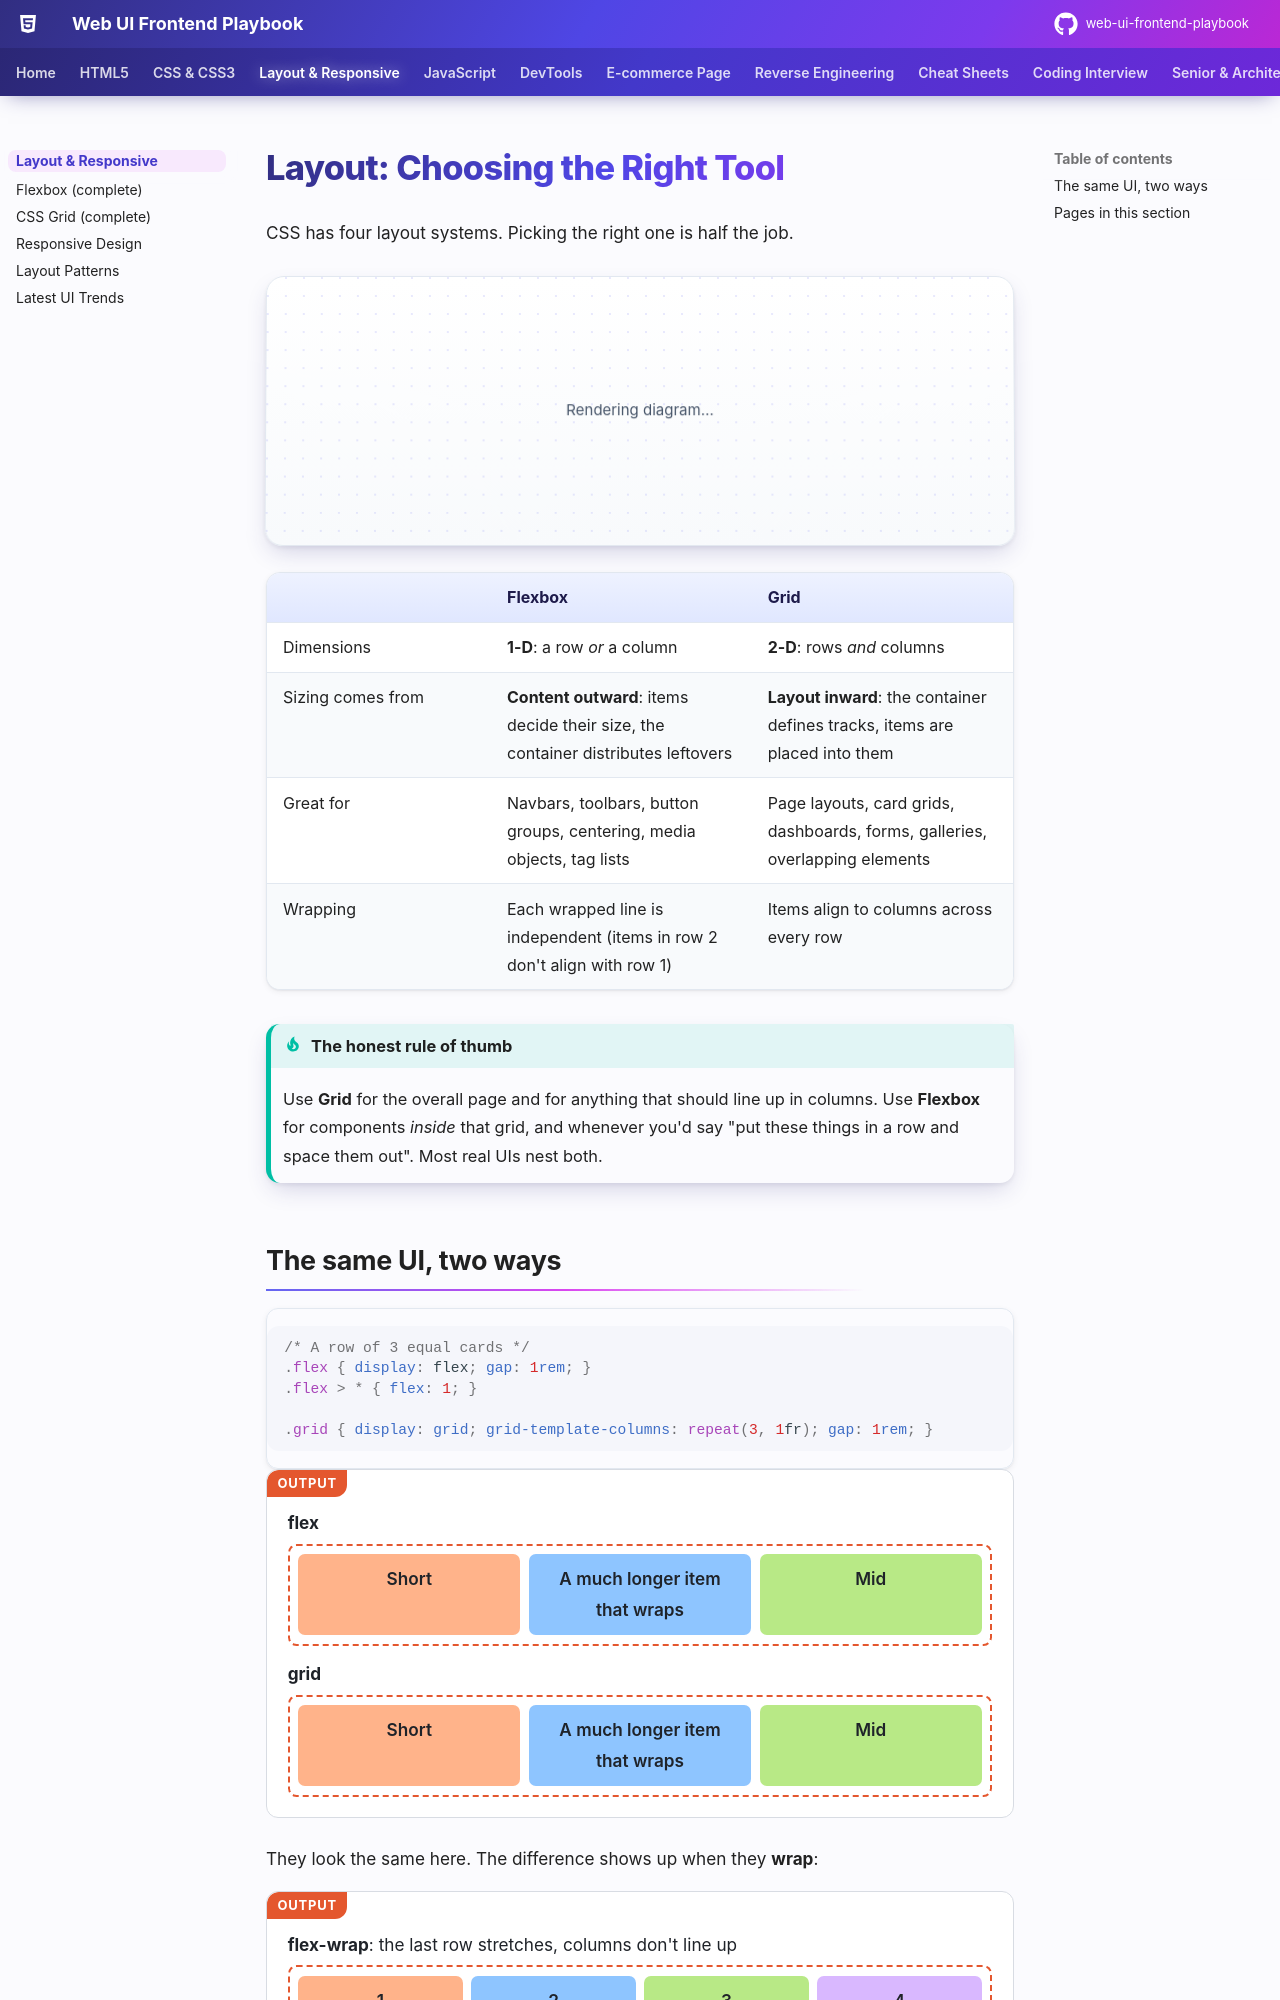

repository: khiruashish/web-ui-frontend-playbook · page: layout/index.html · generator: mkdocs

# Layout: Choosing the Right Tool

CSS has four layout systems. Picking the right one is half the job.

```mermaid
flowchart TD
    Q1{"Is it text and simple<br/>blocks stacked top to bottom?"} -- Yes --> F["Normal flow<br/>(no layout CSS needed)"]
    Q1 -- No --> Q2{"Do you control rows AND<br/>columns at the same time?"}
    Q2 -- "Yes (2-D)" --> G["CSS Grid"]
    Q2 -- "No, one direction (1-D)" --> Q3{"Should item sizes come<br/>from their content?"}
    Q3 -- Yes --> FX["Flexbox"]
    Q3 -- "No, strict columns" --> G
    Q1 -- "It overlaps / floats<br/>on top of something" --> P["position: absolute / fixed / sticky<br/>or the top layer (dialog, popover)"]
```

| | Flexbox | Grid |
|---|---|---|
| Dimensions | **1-D**: a row *or* a column | **2-D**: rows *and* columns |
| Sizing comes from | **Content outward**: items decide their size, the container distributes leftovers | **Layout inward**: the container defines tracks, items are placed into them |
| Great for | Navbars, toolbars, button groups, centering, media objects, tag lists | Page layouts, card grids, dashboards, forms, galleries, overlapping elements |
| Wrapping | Each wrapped line is independent (items in row 2 don't align with row 1) | Items align to columns across every row |

!!! tip "The honest rule of thumb"
    Use **Grid** for the overall page and for anything that should line up in columns. Use **Flexbox** for components *inside* that grid, and whenever you'd say "put these things in a row and space them out". Most real UIs nest both.
